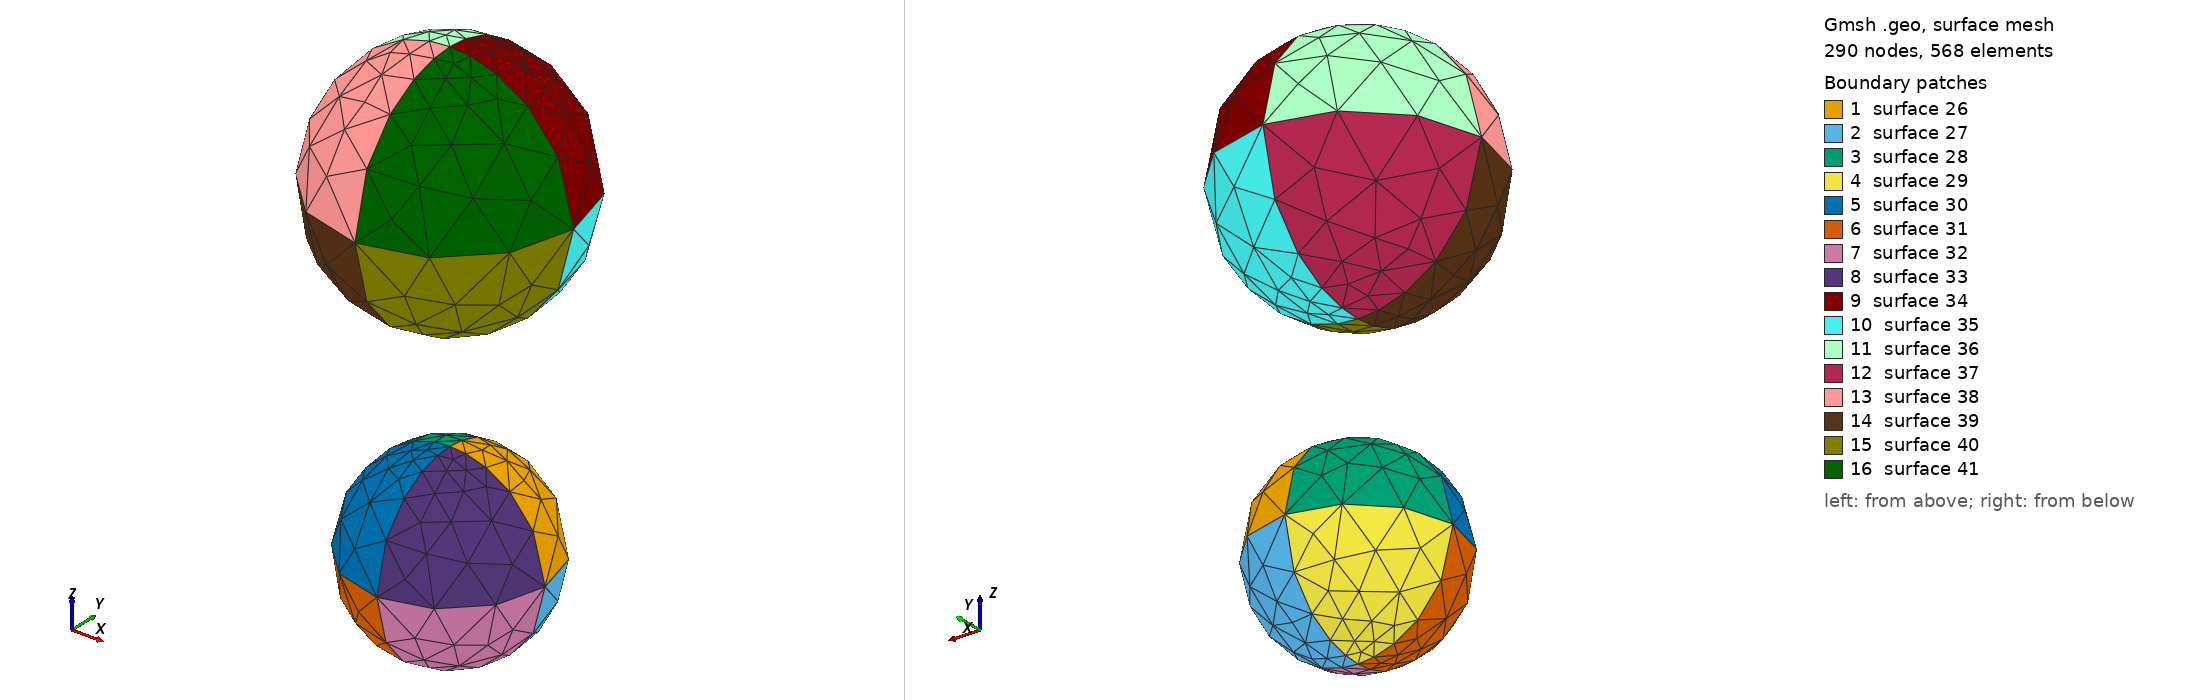

Gmsh geometry script, surface-meshed: 290 nodes, 568 surface elements. Boundary patches (legend numbers): 1 surface 26, 2 surface 27, 3 surface 28, 4 surface 29, 5 surface 30, 6 surface 31, 7 surface 32, 8 surface 33, 9 surface 34, 10 surface 35, 11 surface 36, 12 surface 37, 13 surface 38, 14 surface 39, 15 surface 40, 16 surface 41. Left view from above one corner, right view from below the opposite corner. The script declares no physical surfaces, so the legend lists its geometric surfaces. The drawing asked Gmsh for element sizes between 1% and 20% of the model's largest extent; the script's own settings can give other sizes.

=== spheres.geo (drawn) ===
cl__1 = 1;

Point(1) =  {0 , 0 , 103.935 , 2.96837};
Point(2) =  {0 , 18.8973 , 85.0377 , 11.8735};
Point(3) =  {18.8973 , 0 , 85.0377 , 11.8735};
Point(4) =  {-18.8973 , 0 , 85.0377 , 11.8735};
Point(5) =  {0 , -18.8973 , 85.0377 , 11.8735};
Point(6) =  {0 , 0 , 66.1404 , 2.96837};
Point(7) =  {0 , 0 , 85.0377 , 1};

Point(8) =  {0 , 0 , 175.745 , 3.85888};
Point(9) =  {0 , 24.5664 , 151.178 , 15.4355};
Point(10) =  {24.5664 , 0 , 151.178 , 15.4355};
Point(11) =  {-24.5664 , 0 , 151.178 , 15.4355};
Point(12) =  {0 , -24.5664 , 151.178 , 15.4355};
Point(13) =  {0 , 0 , 126.612 , 3.85888};
Point(14) =  {0 , 0 , 151.178 , 1};

Circle(1) =  {1 , 7 , 3};
Circle(2) =  {1 , 7 , 2};
Circle(3) =  {1 , 7 , 4};
Circle(4) =  {1 , 7 , 5};
Circle(5) =  {6 , 7 , 4};
Circle(6) =  {6 , 7 , 2};
Circle(7) =  {6 , 7 , 3};
Circle(8) =  {6 , 7 , 5};
Circle(9) =  {4 , 7 , 2};
Circle(10) =  {4 , 7 , 5};
Circle(11) =  {3 , 7 , 2};
Circle(12) =  {3 , 7 , 5};

Circle(13) =  {8 , 14 , 10};
Circle(14) =  {8 , 14 , 9};
Circle(15) =  {8 , 14 , 11};
Circle(16) =  {8 , 14 , 12};
Circle(17) =  {13 , 14 , 11};
Circle(18) =  {13 , 14 , 9};
Circle(19) =  {13 , 14 , 10};
Circle(20) =  {13 , 14 , 12};
Circle(21) =  {11 , 14 , 9};
Circle(22) =  {11 , 14 , 12};
Circle(23) =  {10 , 14 , 9};
Circle(24) =  {10 , 14 , 12};

Line Loop(26) = {11 , -2 , 1};
Line Loop(27) = {7 , 11 , -6};
Line Loop(28) = {2 , -9 , -3};
Line Loop(29) = {9 , -6 , 5};
Line Loop(30) = {3 , 10 , -4};
Line Loop(31) = {8 , -10 , -5};
Line Loop(32) = {7 , 12 , -8};
Line Loop(33) = {12 , -4 , 1};

Line Loop(34) = {23 , -14 , 13};
Line Loop(35) = {19 , 23 , -18};
Line Loop(36) = {14 , -21 , -15};
Line Loop(37) = {21 , -18 , 17};
Line Loop(38) = {15 , 22 , -16};
Line Loop(39) = {20 , -22 , -17};
Line Loop(40) = {19 , 24 , -20};
Line Loop(41) = {24 , -16 , 13};

Ruled Surface(26) =  {26};
Ruled Surface(27) =  {27};
Ruled Surface(28) =  {28};
Ruled Surface(29) =  {29};
Ruled Surface(30) =  {30};
Ruled Surface(31) =  {31};
Ruled Surface(32) =  {32};
Ruled Surface(33) =  {33};

Ruled Surface(34) =  {34};
Ruled Surface(35) =  {35};
Ruled Surface(36) =  {36};
Ruled Surface(37) =  {37};
Ruled Surface(38) =  {38};
Ruled Surface(39) =  {39};
Ruled Surface(40) =  {40};
Ruled Surface(41) =  {41};
